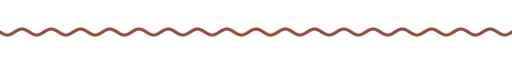
t = 0.00 s
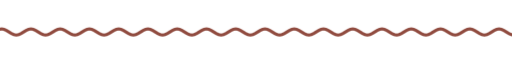
t = 1.67 s
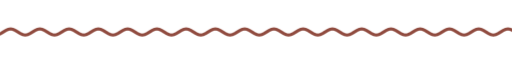
t = 3.33 s
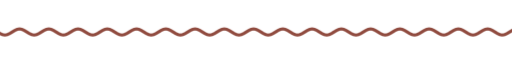
t = 5.00 s
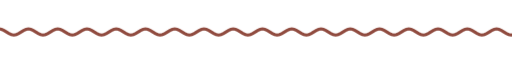
t = 6.67 s
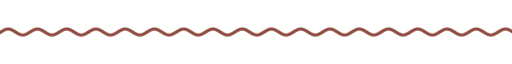
t = 8.33 s

The animated SVG that drew these frames (rendered in a browser with its animation timeline set to each time). Animation: 9 CSS @keyframes rules; frames cover the first 8.33 s, repeats indefinitely.

<svg xmlns="http://www.w3.org/2000/svg" xmlns:xlink="http://www.w3.org/1999/xlink" width="840" height="28" viewBox="0 0 840 28" role="img" aria-label="divider"><title>divider</title><style>text{font-family:G,R,'Google Sans','Segoe UI',Roboto,sans-serif;font-variation-settings:'ROND' 100}
.up{animation:up .8s cubic-bezier(.05,.7,.1,1) both}
.pop{transform-box:fill-box;transform-origin:center;animation:pop .6s cubic-bezier(.34,1.56,.64,1) both}
.fade{animation:fade .9s ease both}
.spin{transform-box:fill-box;transform-origin:center;animation:spin 40s linear infinite}
.spin-r{transform-box:fill-box;transform-origin:center;animation:spin 28s linear infinite reverse}
.bob{transform-box:fill-box;transform-origin:center;animation:bob 7s ease-in-out infinite}
.grow{transform-box:fill-box;transform-origin:left center;animation:grow 1.1s cubic-bezier(.2,0,0,1) both}
.wght{animation:wght 1.6s cubic-bezier(.2,0,0,1) .2s both}
.wave{animation:wave 2.4s linear infinite}
.blink{animation:blink 1s step-end infinite}
@keyframes blink{50%{opacity:0}}
@keyframes up{from{opacity:0;transform:translateY(14px)}to{opacity:1;transform:none}}
@keyframes pop{from{opacity:0;transform:scale(.6)}to{opacity:1;transform:scale(1)}}
@keyframes fade{from{opacity:0}to{opacity:1}}
@keyframes spin{to{transform:rotate(360deg)}}
@keyframes bob{0%,100%{transform:translateY(0) rotate(0)}50%{transform:translateY(-10px) rotate(12deg)}}
@keyframes grow{from{transform:scaleX(0)}to{transform:scaleX(1)}}
@keyframes wght{from{font-variation-settings:'ROND' 100,'wght' 400}to{font-variation-settings:'ROND' 100,'wght' 760}}
@keyframes wave{from{transform:translateX(0)}to{transform:translateX(-48px)}}
@media (prefers-reduced-motion:reduce){*{animation:none!important}}</style><clipPath id="w"><rect x="0" y="0" width="840" height="28"/></clipPath><g clip-path="url(#w)"><path class="wave" d="M0 14.0 L4 16.5 L8 18.3 L12 19.0 L16 18.3 L20 16.5 L24 14.0 L28 11.5 L32 9.7 L36 9.0 L40 9.7 L44 11.5 L48 14.0 L52 16.5 L56 18.3 L60 19.0 L64 18.3 L68 16.5 L72 14.0 L76 11.5 L80 9.7 L84 9.0 L88 9.7 L92 11.5 L96 14.0 L100 16.5 L104 18.3 L108 19.0 L112 18.3 L116 16.5 L120 14.0 L124 11.5 L128 9.7 L132 9.0 L136 9.7 L140 11.5 L144 14.0 L148 16.5 L152 18.3 L156 19.0 L160 18.3 L164 16.5 L168 14.0 L172 11.5 L176 9.7 L180 9.0 L184 9.7 L188 11.5 L192 14.0 L196 16.5 L200 18.3 L204 19.0 L208 18.3 L212 16.5 L216 14.0 L220 11.5 L224 9.7 L228 9.0 L232 9.7 L236 11.5 L240 14.0 L244 16.5 L248 18.3 L252 19.0 L256 18.3 L260 16.5 L264 14.0 L268 11.5 L272 9.7 L276 9.0 L280 9.7 L284 11.5 L288 14.0 L292 16.5 L296 18.3 L300 19.0 L304 18.3 L308 16.5 L312 14.0 L316 11.5 L320 9.7 L324 9.0 L328 9.7 L332 11.5 L336 14.0 L340 16.5 L344 18.3 L348 19.0 L352 18.3 L356 16.5 L360 14.0 L364 11.5 L368 9.7 L372 9.0 L376 9.7 L380 11.5 L384 14.0 L388 16.5 L392 18.3 L396 19.0 L400 18.3 L404 16.5 L408 14.0 L412 11.5 L416 9.7 L420 9.0 L424 9.7 L428 11.5 L432 14.0 L436 16.5 L440 18.3 L444 19.0 L448 18.3 L452 16.5 L456 14.0 L460 11.5 L464 9.7 L468 9.0 L472 9.7 L476 11.5 L480 14.0 L484 16.5 L488 18.3 L492 19.0 L496 18.3 L500 16.5 L504 14.0 L508 11.5 L512 9.7 L516 9.0 L520 9.7 L524 11.5 L528 14.0 L532 16.5 L536 18.3 L540 19.0 L544 18.3 L548 16.5 L552 14.0 L556 11.5 L560 9.7 L564 9.0 L568 9.7 L572 11.5 L576 14.0 L580 16.5 L584 18.3 L588 19.0 L592 18.3 L596 16.5 L600 14.0 L604 11.5 L608 9.7 L612 9.0 L616 9.7 L620 11.5 L624 14.0 L628 16.5 L632 18.3 L636 19.0 L640 18.3 L644 16.5 L648 14.0 L652 11.5 L656 9.7 L660 9.0 L664 9.7 L668 11.5 L672 14.0 L676 16.5 L680 18.3 L684 19.0 L688 18.3 L692 16.5 L696 14.0 L700 11.5 L704 9.7 L708 9.0 L712 9.7 L716 11.5 L720 14.0 L724 16.5 L728 18.3 L732 19.0 L736 18.3 L740 16.5 L744 14.0 L748 11.5 L752 9.7 L756 9.0 L760 9.7 L764 11.5 L768 14.0 L772 16.5 L776 18.3 L780 19.0 L784 18.3 L788 16.5 L792 14.0 L796 11.5 L800 9.7 L804 9.0 L808 9.7 L812 11.5 L816 14.0 L820 16.5 L824 18.3 L828 19.0 L832 18.3 L836 16.5 L840 14.0 L844 11.5 L848 9.7 L852 9.0 L856 9.7 L860 11.5 L864 14.0 L868 16.5 L872 18.3 L876 19.0 L880 18.3 L884 16.5 L888 14.0 L892 11.5 L896 9.7 L900 9.0 L904 9.7 L908 11.5 L912 14.0 L916 16.5 L920 18.3 L924 19.0 L928 18.3 L932 16.5 L936 14.0" fill="none" stroke="#904b3f" stroke-width="5" stroke-linecap="round"/></g></svg>
